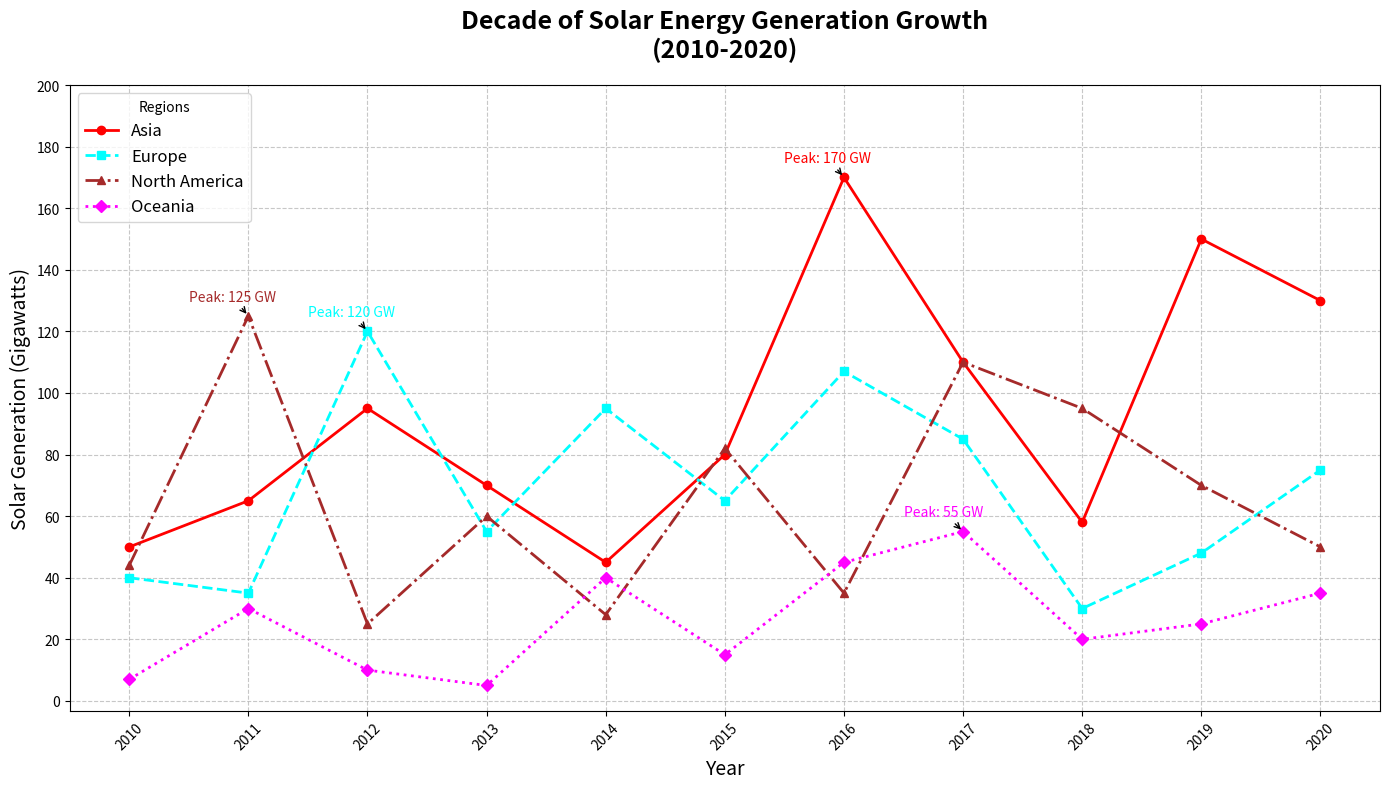

Source code (Python):
import matplotlib.pyplot as plt
import numpy as np

years = np.arange(2010, 2021)

asia = [50, 65, 95, 70, 45, 80, 170, 110, 58, 150, 130]
europe = [40, 35, 120, 55, 95, 65, 107, 85, 30, 48, 75]
north_america = [44, 125, 25, 60, 28, 82, 35, 110, 95, 70, 50]
oceania = [7, 30, 10, 5, 40, 15, 45, 55, 20, 25, 35]

plt.figure(figsize=(14, 8))

# Updated colors for the plots
plt.plot(years, asia, marker='o', linestyle='-', color='red', label='Asia', linewidth=2)
plt.plot(years, europe, marker='s', linestyle='--', color='cyan', label='Europe', linewidth=2)
plt.plot(years, north_america, marker='^', linestyle='-.', color='brown', label='North America', linewidth=2)
plt.plot(years, oceania, marker='D', linestyle=':', color='magenta', label='Oceania', linewidth=2)

plt.title("Decade of Solar Energy Generation Growth\n(2010-2020)", fontsize=18, fontweight='bold', pad=20)
plt.xlabel("Year", fontsize=14)
plt.ylabel("Solar Generation (Gigawatts)", fontsize=14)
plt.xticks(years, rotation=45, fontsize=10)
plt.yticks(np.arange(0, 201, 20), fontsize=10)
plt.grid(True, linestyle='--', alpha=0.7)
plt.legend(title='Regions', loc='upper left', fontsize=12)

for region, data, color in zip(['Asia', 'Europe', 'North America', 'Oceania'],
                               [asia, europe, north_america, oceania],
                               ['red', 'cyan', 'brown', 'magenta']):
    max_gen = max(data)
    max_year = years[data.index(max_gen)]
    plt.annotate(f'Peak: {max_gen} GW', xy=(max_year, max_gen),
                 xytext=(max_year - 0.5, max_gen + 5),
                 arrowprops=dict(facecolor=color, arrowstyle='->'),
                 fontsize=10, color=color)

plt.tight_layout()
plt.show()
